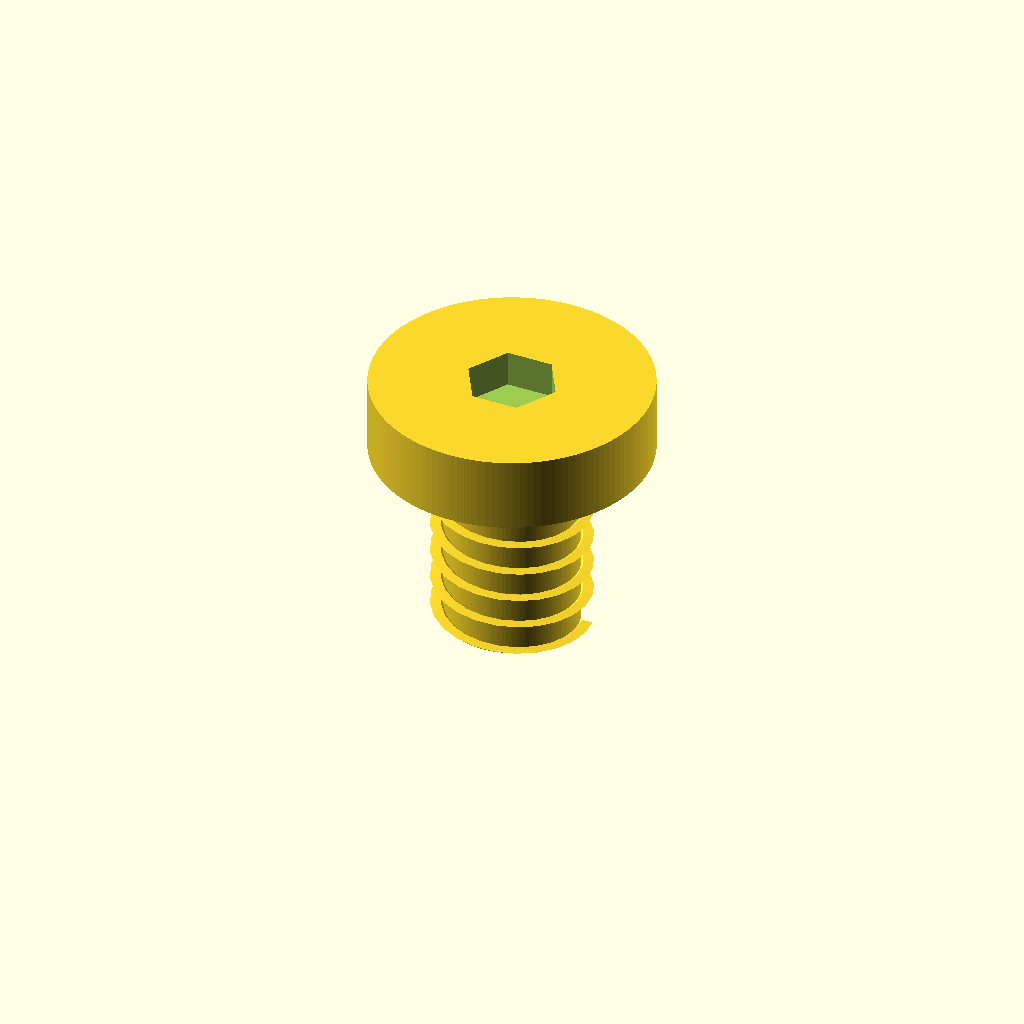
Cell 1 — every parameter at its default value.
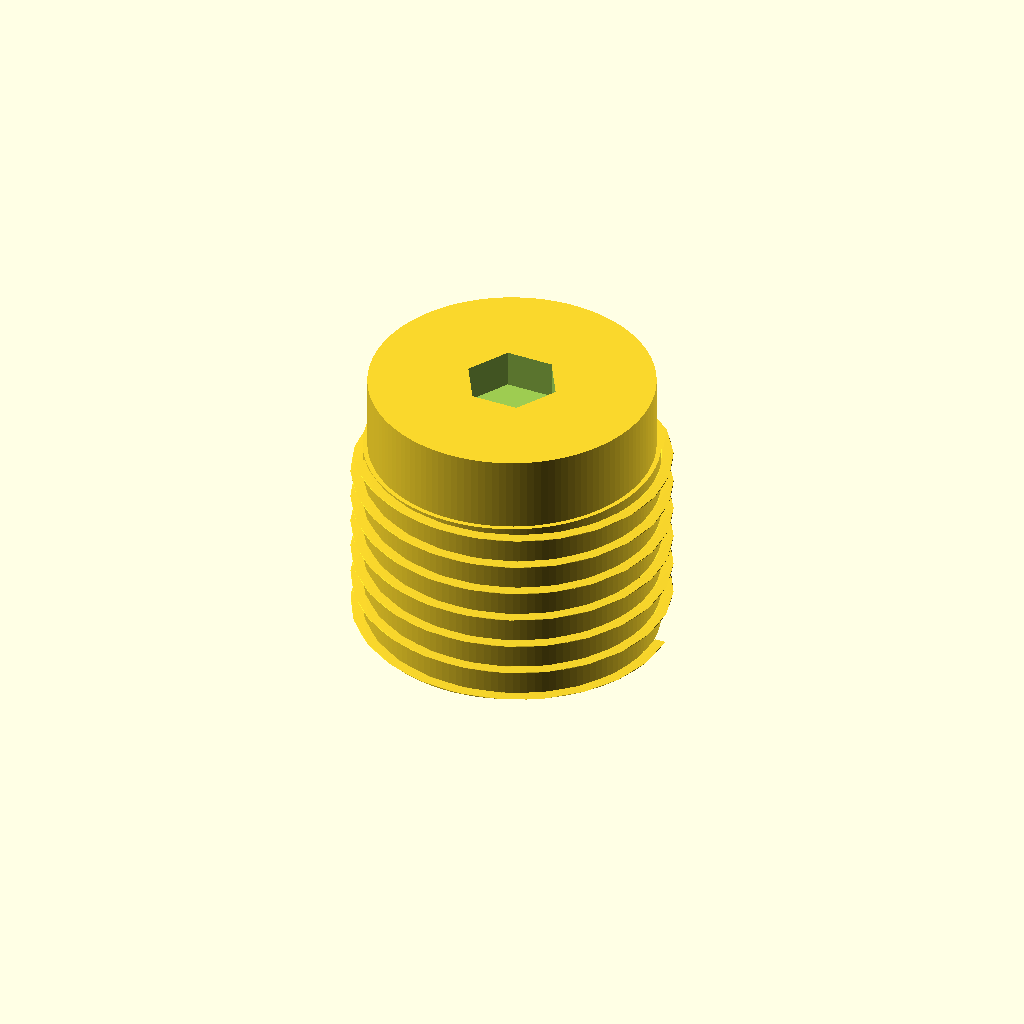
Cell 2: the same model with shank_d = 10.
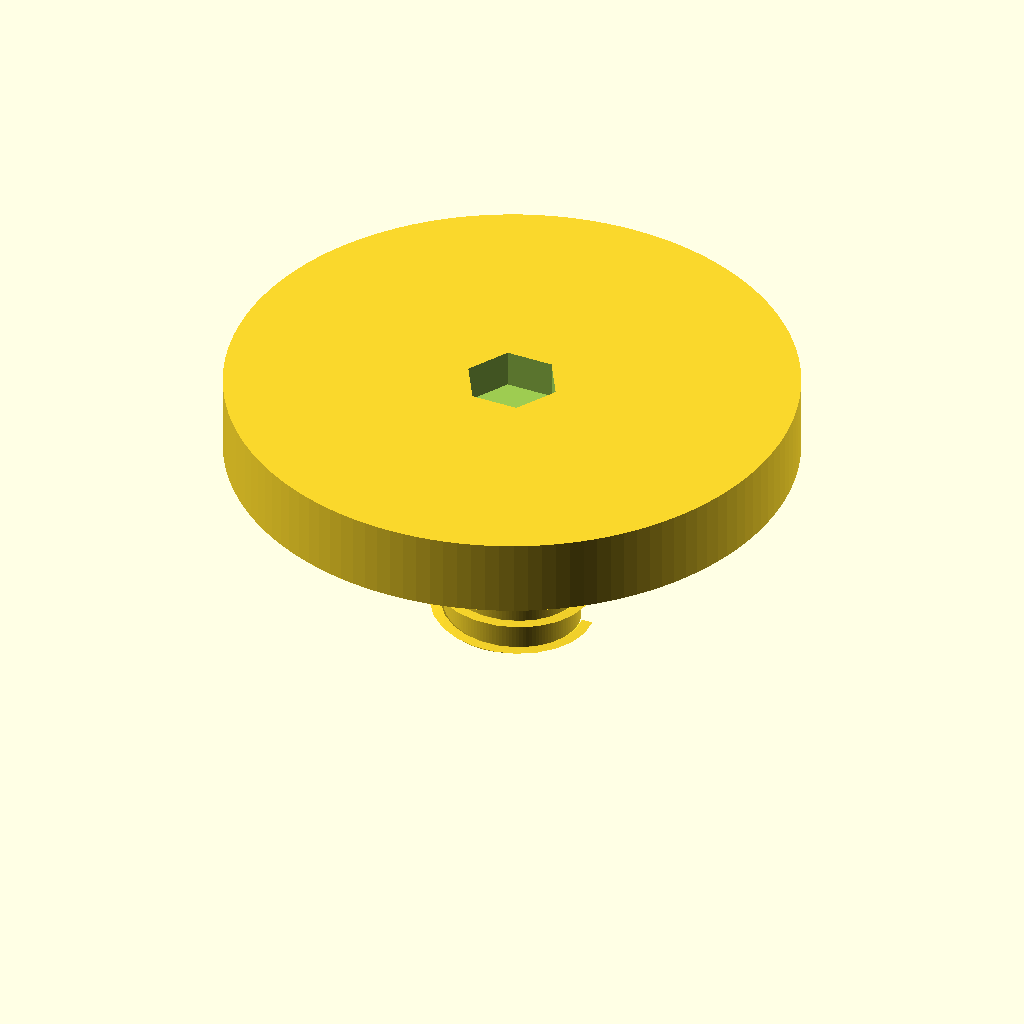
Cell 3 — head_d set to 18, the other parameters unchanged.
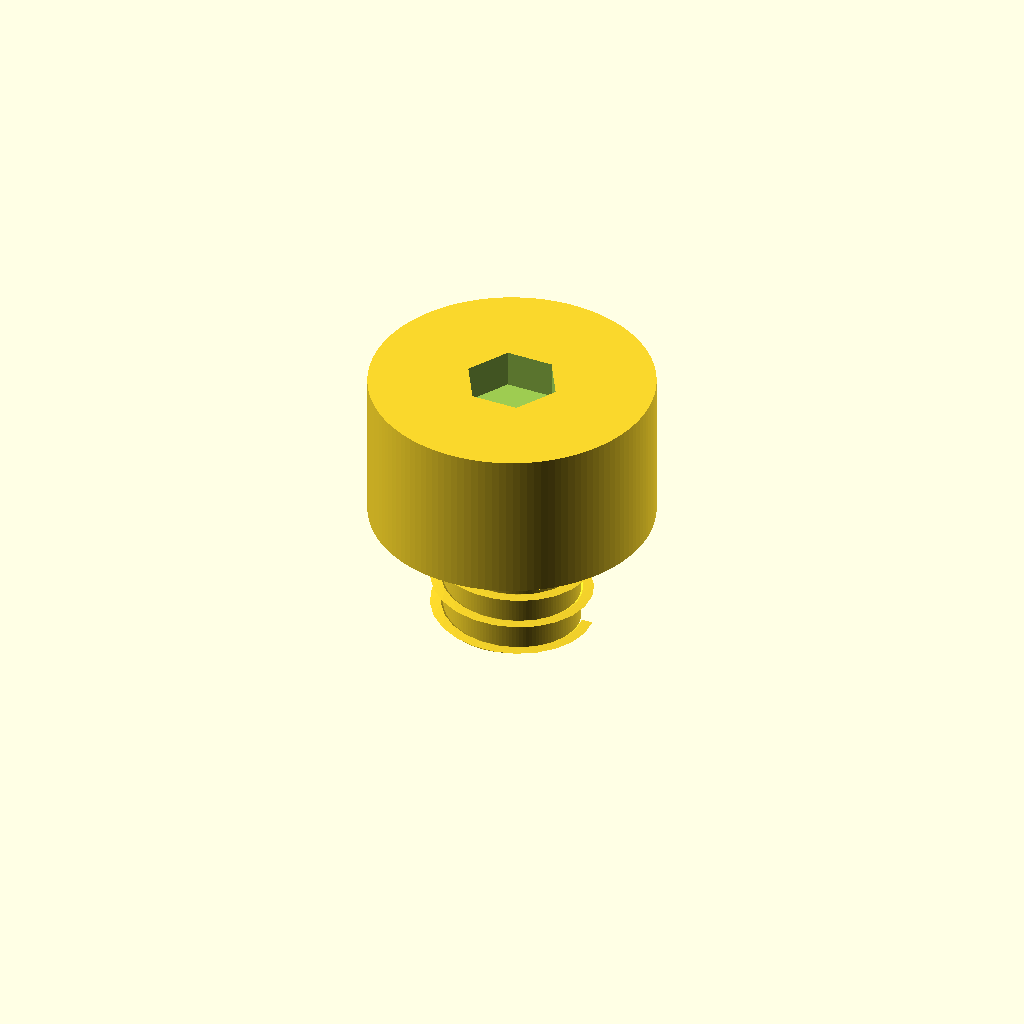
Cell 4 — head_h set to 4.8, the other parameters unchanged.
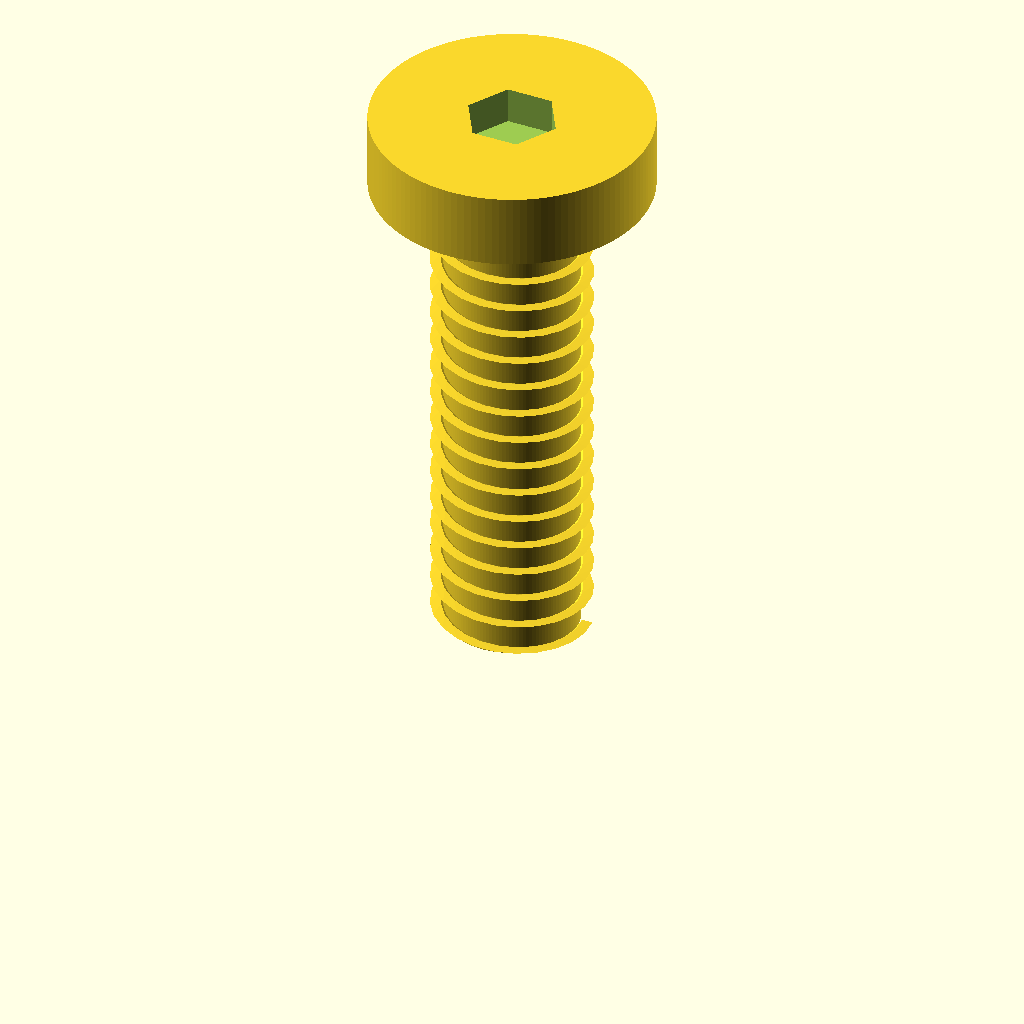
Cell 5: overall_L = 20 (everything else at default).
One fixed orthographic camera (rotation 55°, 0°, 25°; colour scheme Cornfield) for every cell.
OpenSCAD source file results/nopscadlib/ablations/no_retrieval/scad/screw__M4_shoulder_screw.scad:
$fn = 128;

// Requested dimensions (mm)
shank_d   = 5.0;   // shaft major diameter
head_d    = 9.0;   // head diameter
head_h    = 2.4;   // head height
overall_L = 10.0;  // total length (tip to top of head)

// Derived
eps       = 0.05;                 // small overlap for watertight unions/differences
shank_L   = overall_L - head_h;   // length below head (includes tip)

// Tip
tip_h     = 1.2;                  // pointed tip height (part of shank_L)
tip_r     = 0.25;                 // small truncation radius to avoid zero-radius artifacts

// Thread (true helical via linear_extrude twist)
thread_pitch = 1.0;               // mm per turn
thread_depth = 0.35;              // radial height of thread above shank core
thread_w     = 0.55;              // tangential thickness of thread ridge
thread_turns = (shank_L - tip_h) / thread_pitch;

r_major = shank_d/2;
r_core  = max(0.1, r_major - thread_depth);

// Head socket (hex)
socket_flat_d = 3.0;              // across flats (approx)
socket_h      = 1.2;

module helical_thread(len, pitch, r_base, depth, w) {
    // A thin rectangular ridge placed at radius r_base and twisted along Z.
    // Unioned with the core cylinder to form visible threads.
    linear_extrude(height=len, twist=360*len/pitch, slices=max(24, ceil(24*len/pitch)), convexity=10)
        translate([r_base, 0, 0])
            square([depth, w], center=false);
}

module screw() {
    difference() {
        union() {
            // Head: z = shank_L .. overall_L
            translate([0,0,shank_L - eps])
                cylinder(h=head_h + eps, r=head_d/2);

            // Shank core (minor diameter): z = tip_h .. shank_L
            translate([0,0,tip_h - eps])
                cylinder(h=(shank_L - tip_h) + eps, r=r_core);

            // Helical thread on shank: z = tip_h .. shank_L
            translate([0,0,tip_h])
                helical_thread(len=(shank_L - tip_h), pitch=thread_pitch, r_base=r_core, depth=thread_depth, w=thread_w);

            // Pointed tip: z = 0 .. tip_h
            cylinder(h=tip_h + eps, r1=tip_r, r2=r_core);
        }

        // Hex socket in head: cut from top down
        translate([0,0,overall_L - socket_h])
            cylinder(h=socket_h + eps, r=socket_flat_d/2, $fn=6);
    }
}

screw();
Customizer parameters (derived from the source; name, type, default, range or options):
shank_d: number, default 5
head_d: number, default 9
head_h: number, default 2.4
overall_L: number, default 10
eps: number, default 0.05
tip_h: number, default 1.2
tip_r: number, default 0.25
thread_pitch: number, default 1
thread_depth: number, default 0.35
thread_w: number, default 0.55
socket_flat_d: number, default 3
socket_h: number, default 1.2
